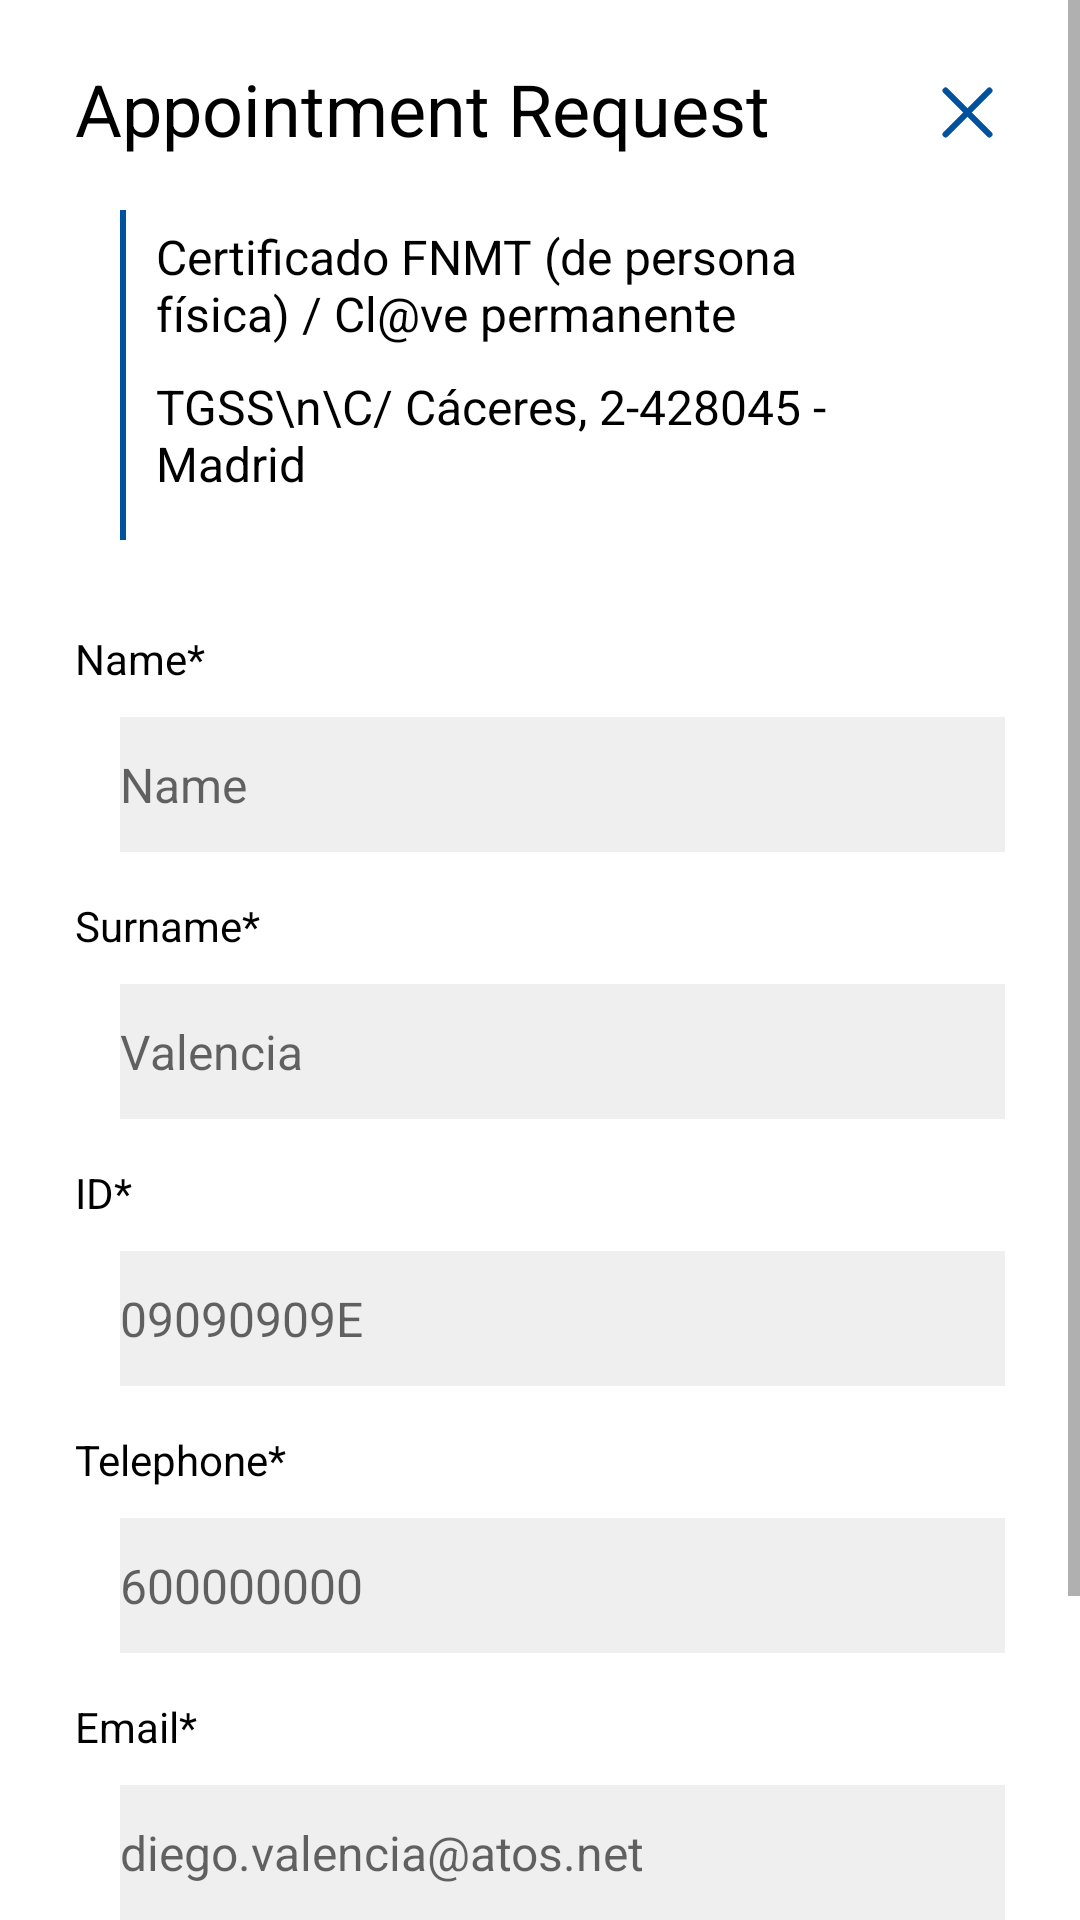

Layout XML and referenced resources for this Android screen:
<!-- AndroidManifest.xml: application theme Theme.AppRealCasaMoneda.Light -->
<!-- res/layout/fr_appointment_form.xml -->
<?xml version="1.0" encoding="utf-8"?>
<ScrollView xmlns:android="http://schemas.android.com/apk/res/android"
    android:id="@+id/scrollviewCalendar"
    xmlns:tools="http://schemas.android.com/tools"
    android:layout_width="match_parent"
    android:layout_height="match_parent"
    xmlns:app="http://schemas.android.com/apk/res-auto"
    tools:context=".fragments.Appointment.AppointmentForm">

    <RelativeLayout
        android:id="@+id/RLAppointment"
        android:layout_width="match_parent"
        android:layout_height="wrap_content"
        android:layout_marginTop="20dp"
        android:layout_marginBottom="20dp"
        android:orientation="vertical">

        <TextView
            android:id="@+id/appointmemtTxt"
            android:layout_width="match_parent"
            android:layout_height="wrap_content"
            android:text="@string/appointmemtTxt"
            android:layout_marginEnd="25dp"
            android:layout_marginStart="25dp"
            android:textColor="@color/black"
            android:textSize="24sp" />

        <ImageView
            android:id="@+id/oappointment_calendar_back_cross"
            android:layout_width="25dp"
            android:layout_height="25dp"
            android:layout_alignParentTop="true"
            android:layout_alignParentEnd="true"
            android:layout_marginTop="5dp"
            android:layout_marginRight="25dp"
            android:src="@drawable/cross_svg"
            app:tint="@color/icon_arrow_svg" />

        <LinearLayout
            android:layout_width="match_parent"
            android:layout_height="wrap_content"
            android:layout_marginEnd="25dp"
            android:layout_marginTop="20dp"
            android:layout_below="@+id/oappointment_calendar_back_cross"
            android:layout_marginStart="25dp"
            android:orientation="vertical">


            <LinearLayout
                android:layout_width="match_parent"
                android:layout_height="wrap_content"
                android:orientation="horizontal"
                android:background="@drawable/shape_corners_relative_layout"
                android:layout_marginStart="5dp"
                android:layout_marginEnd="25dp">

                <View
                    android:layout_width="2dp"
                    android:layout_marginStart="10dp"
                    android:layout_height="match_parent"
                    android:background="@color/icon_arrow_svg" />


                <LinearLayout
                    android:layout_width="match_parent"
                    android:layout_height="wrap_content"
                    android:orientation="vertical">

                    <TextView
                        android:id="@+id/AppoCalendarTxt"
                        android:layout_width="wrap_content"
                        android:layout_height="50dp"
                        android:layout_gravity="center_vertical"
                        android:layout_marginStart="10dp"
                        android:gravity="center_vertical"
                        android:text="Certificado FNMT (de persona física) / Cl@ve permanente"
                        android:textColor="@color/black"
                        android:textSize="16sp" />

                    <TextView
                        android:id="@+id/AppoCalendarTxt2"
                        android:layout_width="wrap_content"
                        android:layout_height="50dp"
                        android:layout_marginStart="10dp"
                        android:layout_marginBottom="10dp"
                        android:gravity="center_vertical"
                        android:text="TGSS\n\C/ Cáceres, 2-428045 - Madrid"
                        android:textColor="@color/black"
                        android:textSize="16sp" />

                </LinearLayout>
            </LinearLayout>

            <TextView
                android:id="@+id/appo_form_name_txt"
                android:layout_width="match_parent"
                android:layout_height="match_parent"
                android:layout_marginTop="30dp"
                android:textColor="@color/black"
                android:textSize="14sp"
                android:layout_marginBottom="10dp"
                android:text="@string/appointment_form_name_txt"/>

            <RelativeLayout
                android:id="@+id/appo_form_name"
                android:layout_width="match_parent"
                android:layout_height="match_parent"
                android:background="@drawable/shape_corners_relative_layout">

                <EditText
                    android:layout_width="320dp"
                    android:layout_height="45dp"
                    android:textSize="16sp"
                    android:background="#EFEFF0"
                    android:hint="@string/appointment_form_name"
                    android:layout_marginStart="15dp"/>
            </RelativeLayout>

            <TextView
                android:id="@+id/appo_form_surname_txt"
                android:layout_width="match_parent"
                android:layout_height="match_parent"
                android:layout_marginTop="15dp"
                android:textColor="@color/black"
                android:textSize="14sp"
                android:layout_marginBottom="10dp"
                android:text="@string/appointment_form_surname_txt"/>

            <RelativeLayout
                android:id="@+id/appo_form_surname"
                android:layout_width="match_parent"
                android:layout_height="match_parent"
                android:background="@drawable/shape_corners_relative_layout">

                <EditText
                    android:layout_width="320dp"
                    android:layout_height="45dp"
                    android:textSize="16sp"
                    android:background="#EFEFF0"
                    android:hint="@string/appointment_form_surname"
                    android:layout_marginStart="15dp"/>
            </RelativeLayout>

            <TextView
                android:id="@+id/appo_form_dni_txt"
                android:layout_width="match_parent"
                android:layout_height="match_parent"
                android:layout_marginTop="15dp"
                android:textColor="@color/black"
                android:textSize="14sp"
                android:layout_marginBottom="10dp"
                android:text="@string/appointment_form_dni_txt"/>

            <RelativeLayout
                android:id="@+id/appo_form_dni"
                android:layout_width="match_parent"
                android:layout_height="match_parent"
                android:background="@drawable/shape_corners_relative_layout">

                <EditText
                    android:layout_width="320dp"
                    android:layout_height="45dp"
                    android:hint="@string/appointment_form_dni"
                    android:textSize="16sp"
                    android:background="#EFEFF0"
                    android:layout_marginStart="15dp"/>
            </RelativeLayout>

            <TextView
                android:id="@+id/appo_form_tel_txt"
                android:layout_width="match_parent"
                android:layout_height="match_parent"
                android:layout_marginTop="15dp"
                android:textColor="@color/black"
                android:textSize="14sp"
                android:layout_marginBottom="10dp"
                android:text="@string/appointment_form_tel_txt"/>

            <RelativeLayout
                android:id="@+id/appo_form_tel"
                android:layout_width="match_parent"
                android:layout_height="match_parent"
                android:background="@drawable/shape_corners_relative_layout">

                <EditText
                    android:layout_width="320dp"
                    android:layout_height="45dp"
                    android:hint="@string/appointment_form_tel"
                    android:textSize="16sp"
                    android:background="#EFEFF0"
                    android:layout_marginStart="15dp"/>
            </RelativeLayout>

            <TextView
                android:id="@+id/appo_form_email_txt"
                android:layout_width="match_parent"
                android:layout_height="match_parent"
                android:layout_marginTop="15dp"
                android:textColor="@color/black"
                android:textSize="14sp"
                android:layout_marginBottom="10dp"
                android:text="@string/appointment_form_email_txt"/>

            <RelativeLayout
                android:id="@+id/appo_form_email"
                android:layout_width="match_parent"
                android:layout_height="match_parent"
                android:background="@drawable/shape_corners_relative_layout">

                <EditText
                    android:layout_width="320dp"
                    android:layout_height="45dp"
                    android:textSize="16sp"
                    android:background="#EFEFF0"
                    android:hint="@string/appointment_form_email"
                    android:layout_marginStart="15dp"/>
            </RelativeLayout>

            <RelativeLayout
                android:id="@+id/rectangularLYFinish"
                android:layout_width="match_parent"
                android:layout_height="40dp"
                android:layout_marginBottom="50dp"
                android:layout_marginStart="25dp"
                android:layout_marginEnd="25dp"
                android:gravity="center"
                android:layout_below="@+id/RLselectTime"
                android:background="@drawable/rectangular_blue_shape"
                android:layout_marginTop="40dp">


                <TextView
                    android:layout_width="wrap_content"
                    android:layout_height="match_parent"
                    android:backgroundTint="#EFEFF0"
                    android:textColor="@color/white"
                    android:textAlignment="viewStart"
                    android:textAllCaps="false"
                    android:textSize="16sp"
                    android:text="@string/appointment_form_go_to_finish"
                    tools:ignore="RtlCompat" />
            </RelativeLayout>

        </LinearLayout>
    </RelativeLayout>
</ScrollView>
<!-- resources referenced by this layout -->
<resources>
  <color name="black">#FF000000</color>
  <color name="icon_arrow_svg">#00529E</color>
  <color name="white">#FFFFFFFF</color>
  <!-- drawable cross_svg (drawable) -->
  <vector xmlns:android="http://schemas.android.com/apk/res/android"
      android:width="800dp"
      android:height="800dp"
      android:viewportWidth="24"
      android:viewportHeight="24">
    <path
        android:pathData="M19,19L5,5"
        android:strokeLineJoin="round"
        android:strokeWidth="2"
        android:fillColor="#00000000"
        android:strokeColor="#000000"
        android:strokeLineCap="round"/>
    <path
        android:pathData="M19,5L5,19"
        android:strokeLineJoin="round"
        android:strokeWidth="2"
        android:fillColor="#00000000"
        android:strokeColor="#000000"
        android:strokeLineCap="round"/>
  </vector>
  <!-- drawable rectangular_blue_shape (drawable) -->
  <?xml version="1.0" encoding="utf-8"?>
  <shape xmlns:android="http://schemas.android.com/apk/res/android" >
  
      
      <solid android:color="#0C3D6A" />
  
      
      <stroke
          android:width="2dp"
          android:color="@color/icon_arrow_svg" />
  
      
      <padding
          android:bottom="8dp"
          android:left="4dp"
          android:right="10dp"
          android:top="10dp" />
  
      
      <corners android:radius="8dp" />
  
  </shape>
  <string name="appointmemtTxt">Appointment Request</string>
  <string name="appointment_form_dni">09090909E</string>
  <string name="appointment_form_dni_txt">ID*</string>
  <string name="appointment_form_email">diego.valencia@atos.net</string>
  <string name="appointment_form_email_txt">Email*</string>
  <string name="appointment_form_go_to_finish">Finish</string>
  <string name="appointment_form_name">Name</string>
  <string name="appointment_form_name_txt">Name*</string>
  <string name="appointment_form_surname">Valencia</string>
  <string name="appointment_form_surname_txt">Surname*</string>
  <string name="appointment_form_tel">600000000</string>
  <string name="appointment_form_tel_txt">Telephone*</string>
  <style name="Theme.AppRealCasaMoneda.Light" parent="Theme.MaterialComponents.DayNight.DarkActionBar">
          
          <item name="colorPrimary">@color/purple_500</item>
          <item name="colorPrimaryVariant">@color/purple_700</item>
          <item name="colorOnPrimary">@color/white</item>
          
          <item name="colorSecondary">@color/teal_200</item>
          <item name="colorSecondaryVariant">@color/teal_700</item>
          <item name="colorOnSecondary">@color/black</item>
          
          <item name="android:statusBarColor">?attr/colorPrimaryVariant</item>
          
      </style>
  <color name="purple_500">#FF6200EE</color>
  <color name="purple_700">#FF3700B3</color>
  <color name="teal_200">#FF03DAC5</color>
  <color name="teal_700">#FF018786</color>
</resources>
